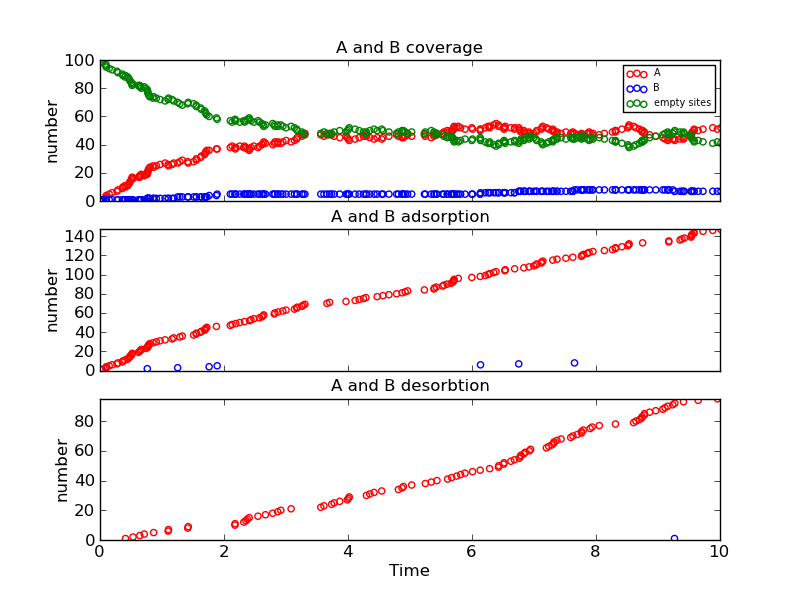

Data behind this chart, as committed beside it:
Time (ps), Event, x position, y position, Running Coverage - A, Running Coverage - B, empty sites, % coverage
0.0, start, 0, 0, 0, 0, 100, 100.0
0.03057, k_A, 8, 8, 1, 0, 99, 99.0
0.03213, k_B, 10, 18, 1, 1, 98, 98.0
0.09392, k_A, 18, 2, 2, 1, 97, 97.0
0.09691, k_A, 2, 18, 3, 1, 96, 96.0
0.09959, k_A, 4, 18, 4, 1, 95, 95.0
0.1484, k_A, 14, 4, 5, 1, 94, 94.0
0.1961, k_A, 16, 4, 6, 1, 93, 93.0
0.2735, k_A, 6, 2, 7, 1, 92, 92.0
0.2902, k_A, 8, 12, 8, 1, 91, 91.0
0.3606, k_A, 10, 2, 9, 1, 90, 90.0
0.369, k_A, 18, 14, 10, 1, 89, 89.0
0.4019, k_A, 4, 8, 11, 1, 88, 88.0
0.4105, k_Ax, 18, 14, 10, 1, 89, 89.0
0.4478, k_A, 14, 6, 11, 1, 88, 88.0
0.4602, k_A, 2, 14, 12, 1, 87, 87.0
0.4778, k_A, 4, 12, 13, 1, 86, 86.0
0.4852, k_A, 2, 16, 14, 1, 85, 85.0
0.5054, k_A, 16, 10, 15, 1, 84, 84.0
0.5135, k_A, 0, 16, 16, 1, 83, 83.0
0.5197, k_A, 8, 16, 17, 1, 82, 82.0
0.5325, k_Ax, 2, 14, 16, 1, 83, 83.0
0.6201, k_A, 0, 2, 17, 1, 82, 82.0
0.6394, k_A, 0, 12, 18, 1, 81, 81.0
0.6419, k_Ax, 4, 18, 17, 1, 82, 82.0
0.6519, k_A, 12, 14, 18, 1, 81, 81.0
0.6657, k_A, 18, 12, 19, 1, 80, 80.0
0.7141, k_Ax, 16, 4, 18, 1, 81, 81.0
0.7372, k_A, 8, 10, 19, 1, 80, 80.0
0.7629, k_B, 0, 10, 19, 2, 79, 79.0
0.7688, k_A, 10, 16, 20, 2, 78, 78.0
0.7716, k_A, 4, 18, 21, 2, 77, 77.0
0.777, k_A, 12, 16, 22, 2, 76, 76.0
0.7877, k_A, 10, 14, 23, 2, 75, 75.0
0.8026, k_A, 14, 12, 24, 2, 74, 74.0
0.8548, k_A, 10, 4, 25, 2, 73, 73.0
0.8657, k_Ax, 10, 14, 24, 2, 74, 74.0
0.9092, k_A, 4, 6, 25, 2, 73, 73.0
0.9691, k_A, 2, 4, 26, 2, 72, 72.0
1.05, k_A, 4, 2, 27, 2, 71, 71.0
1.099, k_Ax, 14, 4, 26, 2, 72, 72.0
1.105, k_Ax, 8, 16, 25, 2, 73, 73.0
1.162, k_A, 6, 4, 26, 2, 72, 72.0
1.189, k_A, 18, 8, 27, 2, 71, 71.0
1.253, k_B, 16, 2, 27, 3, 70, 70.0
1.288, k_A, 2, 8, 28, 3, 69, 69.0
1.327, k_A, 12, 6, 29, 3, 68, 68.0
1.415, k_Ax, 0, 2, 28, 3, 69, 69.0
1.423, k_Ax, 0, 16, 27, 3, 70, 70.0
1.509, k_A, 0, 2, 28, 3, 69, 69.0
1.552, k_A, 6, 6, 29, 3, 68, 68.0
1.554, k_A, 8, 18, 30, 3, 67, 67.0
1.624, k_A, 12, 2, 31, 3, 66, 66.0
1.635, k_A, 10, 14, 32, 3, 65, 65.0
1.686, k_A, 16, 4, 33, 3, 64, 64.0
1.699, k_A, 2, 14, 34, 3, 63, 63.0
1.706, k_A, 8, 16, 35, 3, 62, 62.0
1.724, k_A, 6, 12, 36, 3, 61, 61.0
1.76, k_B, 18, 6, 36, 4, 60, 60.0
1.878, k_A, 10, 0, 37, 4, 59, 59.0
... 192 more rows
